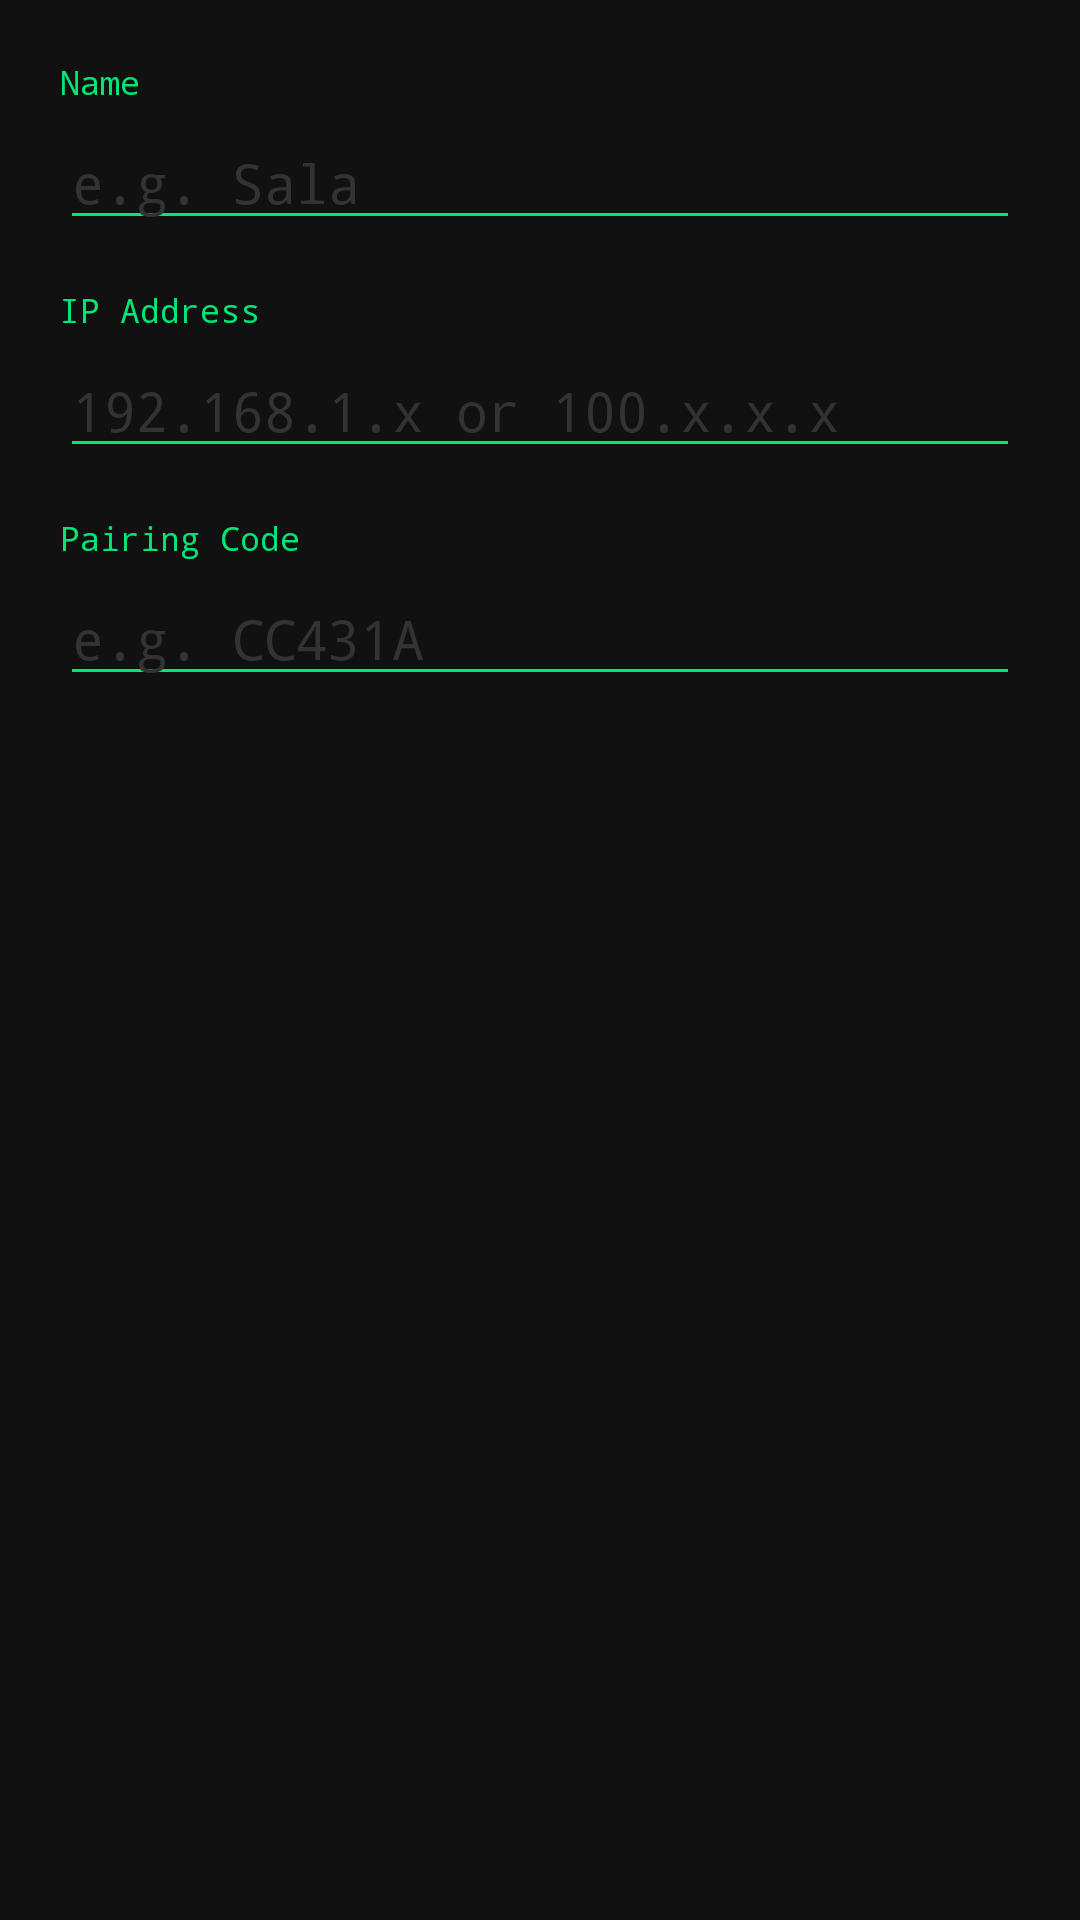

Android layout source for this screen:
<!-- AndroidManifest.xml: application theme Theme.LynxEye -->
<!-- res/layout/dialog_add_device.xml -->
<?xml version="1.0" encoding="utf-8"?>
<LinearLayout xmlns:android="http://schemas.android.com/apk/res/android"
    android:layout_width="match_parent"
    android:layout_height="wrap_content"
    android:orientation="vertical"
    android:background="#111111"
    android:padding="20dp">

    <TextView android:layout_width="wrap_content" android:layout_height="wrap_content" android:text="Name" android:textColor="#00E676" android:textSize="11sp" android:fontFamily="monospace" android:layout_marginBottom="4dp"/>
    <EditText android:id="@+id/etName" android:layout_width="match_parent" android:layout_height="wrap_content" android:hint="e.g. Sala" android:textColor="#FFFFFF" android:textColorHint="#333333" android:backgroundTint="#00E676" android:fontFamily="monospace" android:layout_marginBottom="16dp"/>

    <TextView android:layout_width="wrap_content" android:layout_height="wrap_content" android:text="IP Address" android:textColor="#00E676" android:textSize="11sp" android:fontFamily="monospace" android:layout_marginBottom="4dp"/>
    <EditText android:id="@+id/etIp" android:layout_width="match_parent" android:layout_height="wrap_content" android:hint="192.168.1.x or 100.x.x.x" android:textColor="#FFFFFF" android:textColorHint="#333333" android:backgroundTint="#00E676" android:fontFamily="monospace" android:inputType="text" android:layout_marginBottom="16dp"/>

    <TextView android:layout_width="wrap_content" android:layout_height="wrap_content" android:text="Pairing Code" android:textColor="#00E676" android:textSize="11sp" android:fontFamily="monospace" android:layout_marginBottom="4dp"/>
    <EditText android:id="@+id/etCode" android:layout_width="match_parent" android:layout_height="wrap_content" android:hint="e.g. CC431A" android:textColor="#FFFFFF" android:textColorHint="#333333" android:backgroundTint="#00E676" android:fontFamily="monospace" android:inputType="textCapCharacters"/>

</LinearLayout>
<!-- resources referenced by this layout -->
<resources>
  <style name="Theme.LynxEye" parent="Theme.AppCompat.DayNight.NoActionBar">
          <item name="colorPrimary">#00E676</item>
          <item name="colorPrimaryDark">#0A0A0A</item>
          <item name="colorAccent">#00E676</item>
          <item name="android:windowBackground">#0A0A0A</item>
          <item name="android:textColorPrimary">#FFFFFF</item>
          <item name="android:statusBarColor">#0A0A0A</item>
      </style>
</resources>
